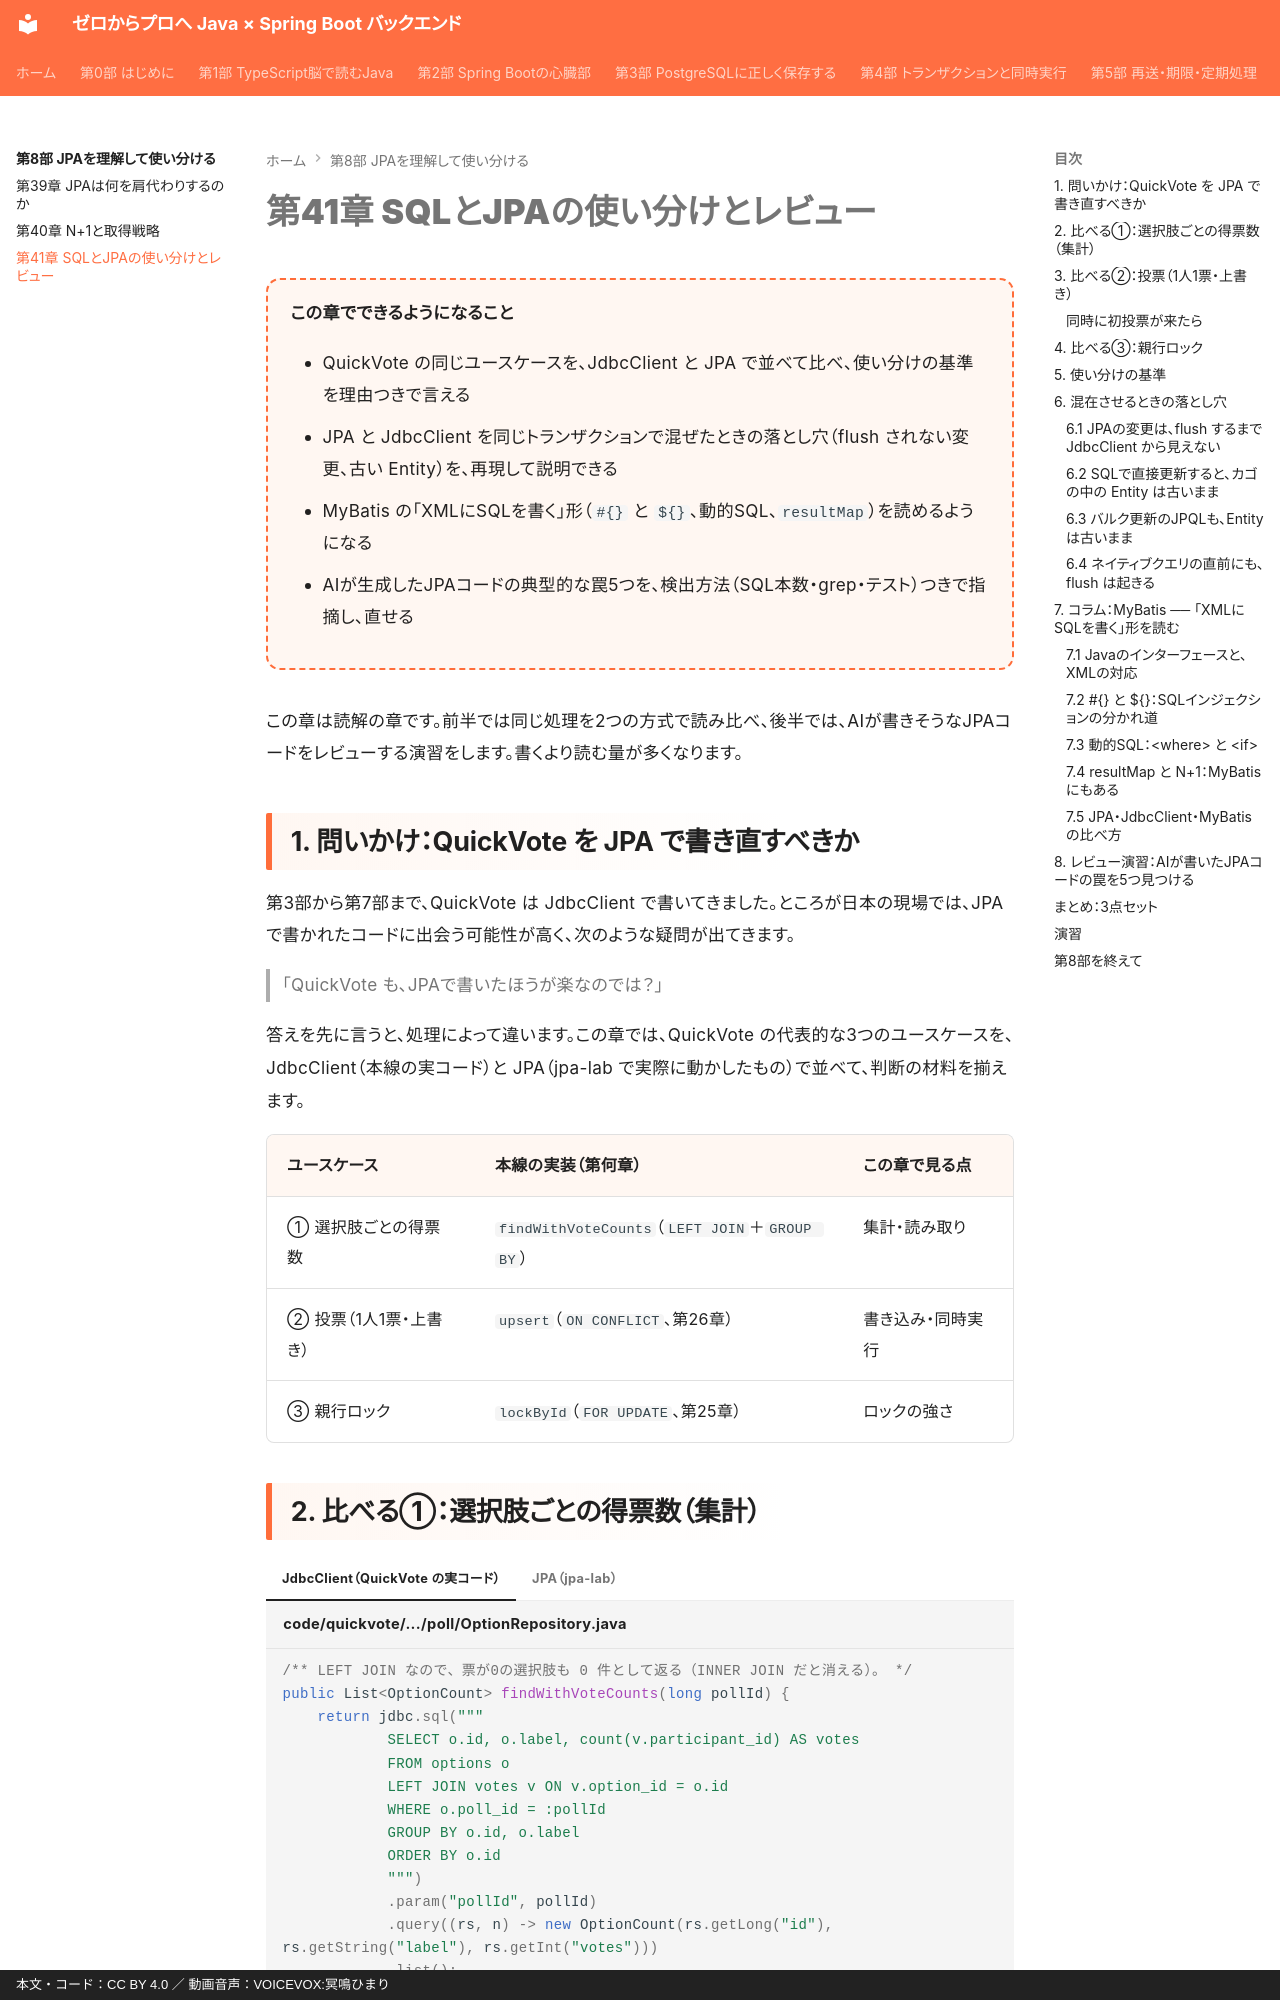

repository: y-endo/spring-boot-for-frontend-engineers · page: part08/ch41-sql-vs-jpa/index.html · generator: mkdocs · copyright: 本文・コード：CC BY 4.0 ／ 動画音声：VOICEVOX:冥鳴ひまり

# 第41章 SQLとJPAの使い分けとレビュー

<div class="goal-box" markdown>

この章でできるようになること

- QuickVote の同じユースケースを、JdbcClient と JPA で並べて比べ、使い分けの基準を理由つきで言える
- JPA と JdbcClient を同じトランザクションで混ぜたときの落とし穴（flush されない変更、古い Entity）を、再現して説明できる
- MyBatis の「XMLにSQLを書く」形（`#{}` と `${}`、動的SQL、`resultMap`）を読めるようになる
- AIが生成したJPAコードの典型的な罠5つを、検出方法（SQL本数・grep・テスト）つきで指摘し、直せる

</div>

この章は読解の章です。前半では同じ処理を2つの方式で読み比べ、後半では、AIが書きそうなJPAコードをレビューする演習をします。書くより読む量が多くなります。

## 1. 問いかけ：QuickVote を JPA で書き直すべきか

第3部から第7部まで、QuickVote は JdbcClient で書いてきました。ところが日本の現場では、JPAで書かれたコードに出会う可能性が高く、次のような疑問が出てきます。

> 「QuickVote も、JPAで書いたほうが楽なのでは？」

答えを先に言うと、処理によって違います。この章では、QuickVote の代表的な3つのユースケースを、JdbcClient（本線の実コード）と JPA（jpa-lab で実際に動かしたもの）で並べて、判断の材料を揃えます。

| ユースケース | 本線の実装（第何章） | この章で見る点 |
| --- | --- | --- |
| ① 選択肢ごとの得票数 | `findWithVoteCounts`（`LEFT JOIN`＋`GROUP BY`） | 集計・読み取り |
| ② 投票（1人1票・上書き） | `upsert`（`ON CONFLICT`、第26章） | 書き込み・同時実行 |
| ③ 親行ロック | `lockById`（`FOR UPDATE`、第25章） | ロックの強さ |
